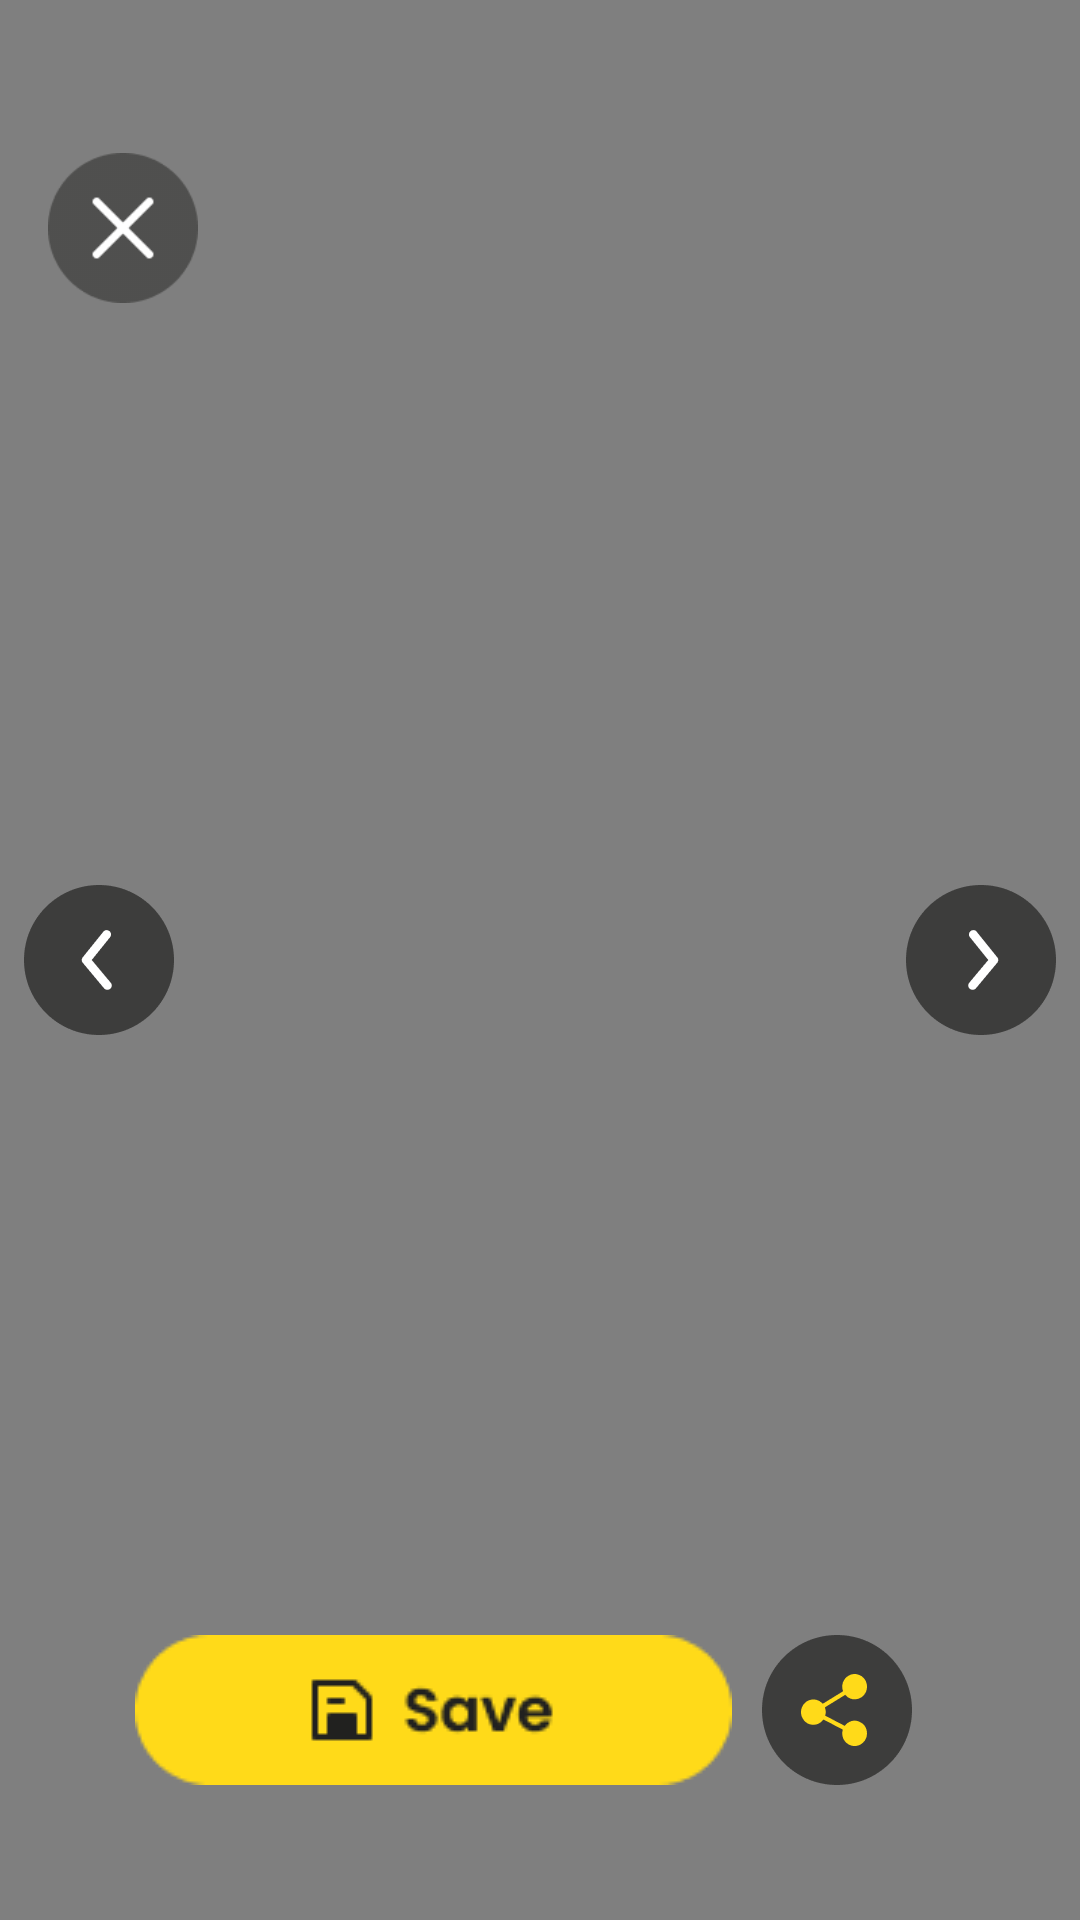

Android layout source for this screen:
<!-- AndroidManifest.xml: application theme Theme.Wallpapers_2021 -->
<!-- res/layout/activity_live_video.xml -->
<?xml version="1.0" encoding="utf-8"?>
<RelativeLayout xmlns:android="http://schemas.android.com/apk/res/android"
    xmlns:app="http://schemas.android.com/apk/res-auto"
    xmlns:tools="http://schemas.android.com/tools"
    android:layout_width="match_parent"
    android:layout_height="match_parent"
    android:background="#21211f"
    android:fitsSystemWindows="true"
    tools:context=".LiveVideoActivity">

    <FrameLayout
        android:layout_width="fill_parent"
        android:layout_height="fill_parent"
        android:layout_centerInParent="true">

        <RelativeLayout
            android:layout_width="match_parent"
            android:layout_height="match_parent"
            android:layout_gravity="center">

            <VideoView
                android:id="@+id/video_view"
                android:layout_width="match_parent"
                android:layout_height="match_parent"
                android:layout_alignParentStart="true"
                android:layout_alignParentTop="true"
                android:layout_alignParentEnd="true"
                android:layout_alignParentBottom="true"
                android:visibility="visible" />
        </RelativeLayout>

        <ImageView
            android:id="@+id/img_slider_live_gif"
            android:layout_width="match_parent"
            android:layout_height="match_parent"
            android:fitsSystemWindows="true"
            android:scaleType="fitXY"
            android:src="@drawable/ic_launcher_background"
            android:visibility="invisible" />

        <ImageView
            android:id="@+id/img_arrow_left_video"
            android:layout_width="50sp"
            android:layout_height="50sp"
            android:layout_gravity="start|center_vertical"
            android:layout_marginStart="8sp"
            android:src="@drawable/left_arrow" />

        <ImageView
            android:id="@+id/img_arrow_right_video"
            android:layout_width="50sp"
            android:layout_height="50sp"
            android:layout_gravity="end|center_vertical"
            android:layout_marginEnd="8sp"
            android:src="@drawable/right_arrow" />

        <ImageView
            android:id="@+id/img_close_live_video"
            android:layout_width="50sp"
            android:layout_height="50sp"
            android:layout_gravity="start|top"
            android:layout_marginStart="16sp"
            android:layout_marginTop="51sp"
            android:src="@drawable/close_btn" />

        <ImageView
            android:id="@+id/img_btn_save_video"
            android:layout_width="wrap_content"
            android:layout_height="wrap_content"
            android:layout_gravity="start|bottom"
            android:layout_marginStart="45sp"
            android:layout_marginBottom="45sp"
            android:src="@drawable/btn_save" />

        <ImageView
            android:id="@+id/img_share_video"
            android:layout_width="50sp"
            android:layout_height="50sp"
            android:layout_gravity="bottom|end"
            android:layout_marginEnd="56sp"
            android:layout_marginBottom="45sp"
            android:src="@drawable/share" />
    </FrameLayout>
</RelativeLayout>
<!-- resources referenced by this layout -->
<resources>
  <!-- drawable btn_save: png bitmap (drawable, 2006 bytes) -->
  <!-- drawable close_btn: png bitmap (drawable, 2232 bytes) -->
  <!-- drawable left_arrow: png bitmap (drawable, 3642 bytes) -->
  <!-- drawable right_arrow: png bitmap (drawable, 3647 bytes) -->
  <!-- drawable share: png bitmap (drawable, 4499 bytes) -->
  <style name="Theme.Wallpapers_2021" parent="Theme.MaterialComponents.DayNight.NoActionBar">
          
          <item name="colorPrimary">#FFDA19</item>
          <item name="colorPrimaryVariant">#21211f</item>
          <item name="colorOnPrimary">@color/white</item>
          
          <item name="colorSecondary">@color/teal_200</item>
          <item name="colorSecondaryVariant">@color/teal_700</item>
          <item name="colorOnSecondary">@color/black</item>
          
          <item name="android:statusBarColor" tools:targetApi="l">?attr/colorPrimaryVariant</item>
          
      </style>
  <color name="white">#FFFFFFFF</color>
  <color name="teal_200">#FF03DAC5</color>
  <color name="teal_700">#FF018786</color>
  <color name="black">#FF000000</color>
</resources>
